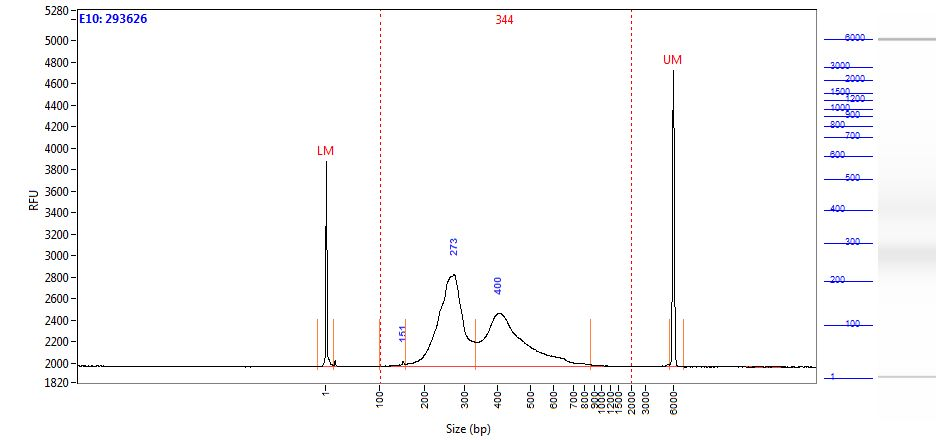

Data behind this chart, as committed beside it:
Size (bp), Intensity
0.58, 1913
1.00, 1814
2.00, 1360
2.42, 815.9
2.84, 406.6
3.26, 187.6
3.68, 101
4.10, 75.42
4.52, 69.79
4.94, 69.36
5.36, 68.94
5.79, 69.11
6.21, 69.63
6.63, 69.39
7.05, 66.16
7.47, 58.55
7.89, 48.31
8.31, 38.73
8.73, 31.36
9.15, 25.73
9.57, 21.47
9.99, 18.58
10.41, 16.87
10.83, 16.23
11.25, 16.56
11.67, 16.82
12.09, 15.81
12.52, 13.87
12.94, 13.09
13.36, 12.30
13.78, 11.33
14.20, 10.30
14.62, 9.04
15.04, 8.62
15.46, 11.03
15.88, 18.44
16.30, 31.70
16.72, 47.17
17.14, 56.71
17.56, 54.38
17.98, 41.96
18.40, 26.62
18.82, 14.98
19.24, 9.39
19.67, 7.89
20.09, 7.11
20.51, 5.78
20.93, 5.28
21.35, 4.77
21.77, 4.30
22.19, 3.90
22.61, 3.67
23.03, 3.56
23.45, 3.11
23.87, 2.53
24.29, 2.53
24.71, 2.97
25.13, 2.62
25.55, 0.85
25.97, -0.83
... 1,938 more rows
